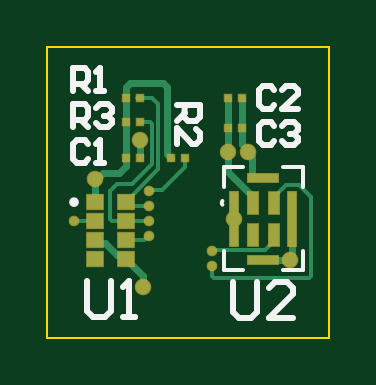
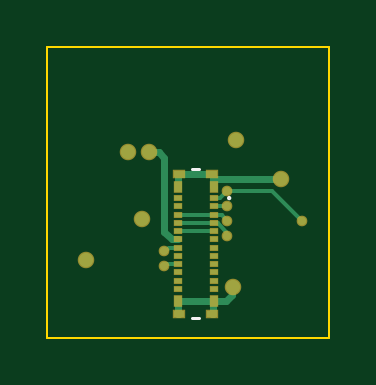
Circuit board: 9 layer files. Board 11.9 x 12.3 mm.
- bottom_copper: Lumos_Probe.GBL (2682 bytes)
- bottom_silk: Lumos_Probe.GBO (418 bytes)
- paste: Lumos_Probe.GBP (948 bytes)
- bottom_mask: Lumos_Probe.GBS (1285 bytes)
- outline: Lumos_Probe.GM1 (397 bytes)
- top_copper: Lumos_Probe.GTL (3795 bytes)
- top_silk: Lumos_Probe.GTO (2613 bytes)
- paste: Lumos_Probe.GTP (707 bytes)
- top_mask: Lumos_Probe.GTS (1424 bytes)

=== bottom_copper: Lumos_Probe.GBL ===
G04*
G04 #@! TF.GenerationSoftware,Altium Limited,Altium Designer,26.3.0 (6)*
G04*
G04 Layer_Physical_Order=4*
G04 Layer_Color=16711680*
%FSLAX44Y44*%
%MOMM*%
G71*
G04*
G04 #@! TF.SameCoordinates,41C90B2F-4F5D-4019-9CA7-D3A1E023C9F7*
G04*
G04*
G04 #@! TF.FilePolarity,Positive*
G04*
G01*
G75*
%ADD25C,0.1500*%
%ADD26C,0.3000*%
%ADD27C,0.3500*%
%ADD28C,0.6000*%
%ADD29R,0.4200X0.3000*%
%ADD30R,0.3200X0.4600*%
%ADD31R,0.3200X0.1800*%
D25*
X53340Y67310D02*
X72390D01*
X75560Y64140D01*
X78240D01*
X98519Y35560D02*
X99060D01*
X97939Y36140D02*
X98519Y35560D01*
X93240Y36140D02*
X97939D01*
X98519Y41910D02*
X99060D01*
X97289Y43140D02*
X98519Y41910D01*
X93240Y43140D02*
X97289D01*
X72773Y48643D02*
Y49913D01*
X72390Y48260D02*
X72773Y48643D01*
Y49913D02*
X76350Y53490D01*
X78090D01*
X78240Y53640D01*
X72390Y54610D02*
X74770Y56990D01*
X78090D01*
X72390Y54610D02*
X72390D01*
X78240Y53640D02*
X93240D01*
X72390Y60960D02*
X72560Y60790D01*
X78090D01*
X78240Y60640D01*
X78090Y56990D02*
X78240Y57140D01*
X93240D01*
X78240Y50140D02*
X93240D01*
X40640Y54610D02*
X53340Y67310D01*
D26*
X105548Y83586D02*
X105760Y83798D01*
X101366Y83586D02*
X105548D01*
X99060Y81280D02*
X101366Y83586D01*
X99060Y49925D02*
Y81280D01*
X95876Y46740D02*
X99060Y49925D01*
X93340Y46740D02*
X95876D01*
X72815Y20740D02*
X78240D01*
X70424Y23131D02*
X72815Y20740D01*
X78340Y69140D02*
Y72390D01*
X78240Y69040D02*
X78340Y69140D01*
Y72390D02*
Y74540D01*
X93140Y69140D02*
Y74540D01*
Y69140D02*
X93240Y69040D01*
X78340Y20740D02*
X93240D01*
X78740Y74540D02*
X92740D01*
X93140Y15240D02*
Y20640D01*
X78340Y15240D02*
Y20640D01*
Y15240D02*
X78740D01*
X78340Y74540D02*
X78740D01*
X92740Y15240D02*
X93140D01*
Y20640D02*
X93240Y20740D01*
X70424Y23131D02*
Y26096D01*
X69850Y26670D02*
X70424Y26096D01*
X49530Y72390D02*
X78340D01*
D27*
X72390Y67310D02*
D03*
X99060Y41910D02*
D03*
Y35560D02*
D03*
X72390Y48260D02*
D03*
Y60960D02*
D03*
Y54610D02*
D03*
X40640D02*
D03*
D28*
X132080Y38100D02*
D03*
X105760Y83798D02*
D03*
X114300Y83820D02*
D03*
X108394Y55372D02*
D03*
X49530Y72390D02*
D03*
X68580Y88900D02*
D03*
X69850Y26670D02*
D03*
D29*
X92740Y15240D02*
D03*
X78740D02*
D03*
Y74540D02*
D03*
X92740D02*
D03*
D30*
X93240Y20740D02*
D03*
X78240D02*
D03*
Y69040D02*
D03*
X93240D02*
D03*
D31*
X78240Y25640D02*
D03*
X93240D02*
D03*
X78240Y29140D02*
D03*
X93240D02*
D03*
X78240Y32640D02*
D03*
X93240D02*
D03*
X78240Y36140D02*
D03*
X93240D02*
D03*
X78240Y39640D02*
D03*
X93240D02*
D03*
X78240Y43140D02*
D03*
X93240D02*
D03*
X78240Y46640D02*
D03*
X93240D02*
D03*
X78240Y50140D02*
D03*
X93240D02*
D03*
X78240Y53640D02*
D03*
X93240D02*
D03*
X78240Y57140D02*
D03*
X93240D02*
D03*
X78240Y60640D02*
D03*
X93240D02*
D03*
X78240Y64140D02*
D03*
X93240D02*
D03*
M02*

=== bottom_silk: Lumos_Probe.GBO ===
G04*
G04 #@! TF.GenerationSoftware,Altium Limited,Altium Designer,26.3.0 (6)*
G04*
G04 Layer_Color=32896*
%FSLAX44Y44*%
%MOMM*%
G71*
G04*
G04 #@! TF.SameCoordinates,41C90B2F-4F5D-4019-9CA7-D3A1E023C9F7*
G04*
G04*
G04 #@! TF.FilePolarity,Positive*
G04*
G01*
G75*
%ADD35C,0.1000*%
%ADD36C,0.1270*%
D35*
X72140Y64140D02*
G03*
X72140Y64140I-500J0D01*
G01*
D36*
X84240Y76440D02*
X87240D01*
X84240Y13340D02*
X87240D01*
M02*

=== paste: Lumos_Probe.GBP ===
G04*
G04 #@! TF.GenerationSoftware,Altium Limited,Altium Designer,26.3.0 (6)*
G04*
G04 Layer_Color=128*
%FSLAX44Y44*%
%MOMM*%
G71*
G04*
G04 #@! TF.SameCoordinates,41C90B2F-4F5D-4019-9CA7-D3A1E023C9F7*
G04*
G04*
G04 #@! TF.FilePolarity,Positive*
G04*
G01*
G75*
%ADD29R,0.4200X0.3000*%
%ADD30R,0.3200X0.4600*%
%ADD31R,0.3200X0.1800*%
D29*
X92740Y15240D02*
D03*
X78740D02*
D03*
Y74540D02*
D03*
X92740D02*
D03*
D30*
X93240Y20740D02*
D03*
X78240D02*
D03*
Y69040D02*
D03*
X93240D02*
D03*
D31*
X78240Y25640D02*
D03*
X93240D02*
D03*
X78240Y29140D02*
D03*
X93240D02*
D03*
X78240Y32640D02*
D03*
X93240D02*
D03*
X78240Y36140D02*
D03*
X93240D02*
D03*
X78240Y39640D02*
D03*
X93240D02*
D03*
X78240Y43140D02*
D03*
X93240D02*
D03*
X78240Y46640D02*
D03*
X93240D02*
D03*
X78240Y50140D02*
D03*
X93240D02*
D03*
X78240Y53640D02*
D03*
X93240D02*
D03*
X78240Y57140D02*
D03*
X93240D02*
D03*
X78240Y60640D02*
D03*
X93240D02*
D03*
X78240Y64140D02*
D03*
X93240D02*
D03*
M02*

=== bottom_mask: Lumos_Probe.GBS ===
G04*
G04 #@! TF.GenerationSoftware,Altium Limited,Altium Designer,26.3.0 (6)*
G04*
G04 Layer_Color=16711935*
%FSLAX44Y44*%
%MOMM*%
G71*
G04*
G04 #@! TF.SameCoordinates,41C90B2F-4F5D-4019-9CA7-D3A1E023C9F7*
G04*
G04*
G04 #@! TF.FilePolarity,Negative*
G04*
G01*
G75*
%ADD20C,0.4500*%
%ADD21C,0.7000*%
%ADD32R,0.5216X0.4016*%
%ADD33R,0.3962X0.5362*%
%ADD34R,0.3962X0.2562*%
D20*
X72390Y67310D02*
D03*
X99060Y41910D02*
D03*
Y35560D02*
D03*
X72390Y48260D02*
D03*
Y60960D02*
D03*
Y54610D02*
D03*
X40640D02*
D03*
D21*
X132080Y38100D02*
D03*
X105760Y83798D02*
D03*
X114300Y83820D02*
D03*
X108394Y55372D02*
D03*
X49530Y72390D02*
D03*
X68580Y88900D02*
D03*
X69850Y26670D02*
D03*
D32*
X92740Y15240D02*
D03*
X78740D02*
D03*
Y74540D02*
D03*
X92740D02*
D03*
D33*
X93240Y20740D02*
D03*
X78240D02*
D03*
Y69040D02*
D03*
X93240D02*
D03*
D34*
X78240Y25640D02*
D03*
X93240D02*
D03*
X78240Y29140D02*
D03*
X93240D02*
D03*
X78240Y32640D02*
D03*
X93240D02*
D03*
X78240Y36140D02*
D03*
X93240D02*
D03*
X78240Y39640D02*
D03*
X93240D02*
D03*
X78240Y43140D02*
D03*
X93240D02*
D03*
X78240Y46640D02*
D03*
X93240D02*
D03*
X78240Y50140D02*
D03*
X93240D02*
D03*
X78240Y53640D02*
D03*
X93240D02*
D03*
X78240Y57140D02*
D03*
X93240D02*
D03*
X78240Y60640D02*
D03*
X93240D02*
D03*
X78240Y64140D02*
D03*
X93240D02*
D03*
M02*

=== outline: Lumos_Probe.GM1 ===
G04*
G04 #@! TF.GenerationSoftware,Altium Limited,Altium Designer,26.3.0 (6)*
G04*
G04 Layer_Color=65280*
%FSLAX44Y44*%
%MOMM*%
G71*
G04*
G04 #@! TF.SameCoordinates,41C90B2F-4F5D-4019-9CA7-D3A1E023C9F7*
G04*
G04*
G04 #@! TF.FilePolarity,Positive*
G04*
G01*
G75*
%ADD35C,0.1000*%
D35*
X29210Y5080D02*
X148590D01*
X29210Y128270D02*
X148590D01*
Y5080D02*
Y128270D01*
X29210Y5080D02*
Y128270D01*
M02*

=== top_copper: Lumos_Probe.GTL ===
G04*
G04 #@! TF.GenerationSoftware,Altium Limited,Altium Designer,26.3.0 (6)*
G04*
G04 Layer_Physical_Order=1*
G04 Layer_Color=255*
%FSLAX44Y44*%
%MOMM*%
G71*
G04*
G04 #@! TF.SameCoordinates,41C90B2F-4F5D-4019-9CA7-D3A1E023C9F7*
G04*
G04*
G04 #@! TF.FilePolarity,Positive*
G04*
G01*
G75*
%ADD13R,0.6900X0.5900*%
%ADD14R,0.3000X0.3000*%
%ADD22R,0.4064X0.9398*%
%ADD23R,1.2954X0.3556*%
%ADD24R,0.3556X2.3114*%
%ADD25C,0.1500*%
%ADD26C,0.3000*%
%ADD27C,0.3500*%
%ADD28C,0.6000*%
D13*
X62320Y46430D02*
D03*
X49520D02*
D03*
X62320Y38430D02*
D03*
X49520Y62430D02*
D03*
Y54430D02*
D03*
Y38430D02*
D03*
X62320Y54430D02*
D03*
Y62430D02*
D03*
D14*
X68580Y96520D02*
D03*
X62580D02*
D03*
Y81280D02*
D03*
X68580D02*
D03*
X105760Y106680D02*
D03*
X111760D02*
D03*
X105760Y93980D02*
D03*
X111760D02*
D03*
X68580Y106680D02*
D03*
X62580D02*
D03*
X87630Y81280D02*
D03*
X81630D02*
D03*
D22*
X125159Y62135D02*
D03*
X116142D02*
D03*
X125159Y48609D02*
D03*
X116142D02*
D03*
D23*
X120650Y72644D02*
D03*
Y38100D02*
D03*
D24*
X108394Y55372D02*
D03*
X132906D02*
D03*
D25*
X72390Y67310D02*
X72580Y67500D01*
X77660D01*
X87630Y77470D01*
X99215Y42065D02*
X121281D01*
X99060Y41910D02*
X99215Y42065D01*
X123876Y44660D02*
Y47327D01*
X121281Y42065D02*
X123876Y44660D01*
X99060Y31359D02*
Y35560D01*
Y31359D02*
X99939Y30480D01*
X140091D01*
X140970Y31359D01*
Y64770D01*
X135890Y69850D02*
X140970Y64770D01*
X130207Y69850D02*
X135890D01*
X125159Y64802D02*
X130207Y69850D01*
X125159Y62135D02*
Y64802D01*
X123876Y47327D02*
X125159Y48609D01*
X70019Y46430D02*
X71849Y48260D01*
X62320Y46430D02*
X70019D01*
X71849Y48260D02*
X72390D01*
X63790Y60960D02*
X72390D01*
X62320Y62430D02*
X63790Y60960D01*
X68580Y106680D02*
X73660D01*
X62500Y54610D02*
X72390D01*
X62320Y54430D02*
X62500Y54610D01*
X40640D02*
X49340D01*
X72781Y96520D02*
X73660Y95641D01*
X68580Y96520D02*
X72781D01*
X73660Y78740D02*
Y95641D01*
X64928Y70008D02*
X73660Y78740D01*
X67310Y106680D02*
X68580D01*
X76200Y76310D02*
Y104140D01*
X73660Y106680D02*
X76200Y104140D01*
X58578Y70008D02*
X64928D01*
X55880Y67310D02*
X58578Y70008D01*
X55880Y55309D02*
Y67310D01*
Y55309D02*
X56759Y54430D01*
X62320D01*
Y62430D02*
X62820D01*
X65020Y64630D01*
Y65130D01*
X76200Y76310D01*
X87630Y77470D02*
Y81280D01*
X49340Y54610D02*
X49520Y54430D01*
D26*
X120650Y38100D02*
X132080D01*
X132627Y38647D02*
Y55094D01*
X132080Y38100D02*
X132627Y38647D01*
X105760Y83798D02*
Y93980D01*
X111760Y87077D02*
Y106680D01*
Y87077D02*
X114300Y84537D01*
Y83008D02*
Y84537D01*
X115673Y72922D02*
Y81635D01*
X114300Y83008D02*
X115673Y81635D01*
X132627Y55094D02*
X132906Y55372D01*
X105760Y93980D02*
Y106680D01*
Y75183D02*
Y83798D01*
Y75183D02*
X115610Y65334D01*
Y62667D02*
Y65334D01*
Y62667D02*
X116142Y62135D01*
X115951Y72644D02*
X120650D01*
X115673Y72922D02*
X115951Y72644D01*
X64337Y113030D02*
X78253D01*
X80010Y82900D02*
Y111273D01*
X78253Y113030D02*
X80010Y111273D01*
Y82900D02*
X81630Y81280D01*
X62320Y38430D02*
X62820D01*
X64270Y36980D01*
Y36480D02*
X69662Y31088D01*
Y26858D02*
X69850Y26670D01*
X64270Y36480D02*
Y36980D01*
X69662Y26858D02*
Y31088D01*
X62580Y81280D02*
Y96520D01*
Y77820D02*
Y81280D01*
X50247Y72390D02*
X52787Y74930D01*
X59690D01*
X49530Y72390D02*
X50247D01*
X49525Y62435D02*
Y72385D01*
X49520Y62430D02*
X49525Y62435D01*
X59690Y74930D02*
X62580Y77820D01*
X68580Y81280D02*
Y88900D01*
X62580Y96520D02*
Y106680D01*
Y111273D01*
X64337Y113030D01*
X60870Y39880D02*
X62320Y38430D01*
X53445Y44980D02*
X58545Y39880D01*
X50970Y44980D02*
X53445D01*
X49520Y46430D02*
X50970Y44980D01*
X58545Y39880D02*
X60870D01*
D27*
X72390Y67310D02*
D03*
X99060Y41910D02*
D03*
Y35560D02*
D03*
X72390Y48260D02*
D03*
Y60960D02*
D03*
Y54610D02*
D03*
X40640D02*
D03*
D28*
X132080Y38100D02*
D03*
X105760Y83798D02*
D03*
X114300Y83820D02*
D03*
X108394Y55372D02*
D03*
X49530Y72390D02*
D03*
X68580Y88900D02*
D03*
X69850Y26670D02*
D03*
M02*

=== top_silk: Lumos_Probe.GTO ===
G04*
G04 #@! TF.GenerationSoftware,Altium Limited,Altium Designer,26.3.0 (6)*
G04*
G04 Layer_Color=65535*
%FSLAX44Y44*%
%MOMM*%
G71*
G04*
G04 #@! TF.SameCoordinates,41C90B2F-4F5D-4019-9CA7-D3A1E023C9F7*
G04*
G04*
G04 #@! TF.FilePolarity,Positive*
G04*
G01*
G75*
%ADD10C,0.2000*%
%ADD11C,0.1524*%
%ADD12C,0.2540*%
D10*
X41475Y62430D02*
G03*
X41475Y62430I-1000J0D01*
G01*
D11*
X103289Y62905D02*
G03*
X103289Y61364I1010J-770D01*
G01*
X103886Y33655D02*
X112183D01*
X137414D02*
Y41913D01*
X129117Y77089D02*
X137414D01*
X103886Y68831D02*
Y77089D01*
X137414Y68831D02*
Y77089D01*
X103886Y33655D02*
Y41913D01*
Y77089D02*
X112183D01*
X129117Y33655D02*
X137414D01*
D12*
X45813Y29208D02*
X45813Y16512D01*
X48352Y13973D01*
X53431Y13973D01*
X55970Y16512D01*
X55970Y29207D01*
X61048Y13972D02*
X66126Y13972D01*
X63587Y13972D01*
X63588Y29207D01*
X61048Y26668D01*
X107954Y28651D02*
Y15955D01*
X110493Y13415D01*
X115572D01*
X118111Y15955D01*
Y28651D01*
X133346Y13415D02*
X123189D01*
X133346Y23572D01*
Y26111D01*
X130807Y28651D01*
X125728D01*
X123189Y26111D01*
X39929Y94064D02*
Y104060D01*
X44928D01*
X46594Y102394D01*
Y99062D01*
X44928Y97396D01*
X39929D01*
X43262D02*
X46594Y94064D01*
X49926Y102394D02*
X51592Y104060D01*
X54925D01*
X56591Y102394D01*
Y100728D01*
X54925Y99062D01*
X53258D01*
X54925D01*
X56591Y97396D01*
Y95730D01*
X54925Y94064D01*
X51592D01*
X49926Y95730D01*
X46595Y87152D02*
X44929Y88818D01*
X41596Y88817D01*
X39931Y87150D01*
X39933Y80485D01*
X41600Y78820D01*
X44932Y78821D01*
X46598Y80488D01*
X49931Y78823D02*
X53263Y78824D01*
X51597Y78823D01*
X51593Y88820D01*
X49928Y87153D01*
X125334Y110012D02*
X123668Y111678D01*
X120336D01*
X118669Y110012D01*
Y103348D01*
X120336Y101682D01*
X123668D01*
X125334Y103348D01*
X135331Y101682D02*
X128666D01*
X135331Y108346D01*
Y110012D01*
X133665Y111678D01*
X130332D01*
X128666Y110012D01*
X125334Y94772D02*
X123668Y96438D01*
X120336D01*
X118669Y94772D01*
Y88108D01*
X120336Y86442D01*
X123668D01*
X125334Y88108D01*
X128666Y94772D02*
X130332Y96438D01*
X133665D01*
X135331Y94772D01*
Y93106D01*
X133665Y91440D01*
X131998D01*
X133665D01*
X135331Y89774D01*
Y88108D01*
X133665Y86442D01*
X130332D01*
X128666Y88108D01*
X39929Y109302D02*
Y119298D01*
X44928D01*
X46594Y117632D01*
Y114300D01*
X44928Y112634D01*
X39929D01*
X43262D02*
X46594Y109302D01*
X49926D02*
X53258D01*
X51592D01*
Y119298D01*
X49926Y117632D01*
X83931Y103598D02*
X93927Y103563D01*
X93910Y98565D01*
X92238Y96904D01*
X88906Y96916D01*
X87246Y98588D01*
X87263Y103586D01*
X87251Y100254D02*
X83907Y96933D01*
X83873Y86937D02*
X83896Y93601D01*
X90537Y86913D01*
X92203Y86908D01*
X93875Y88568D01*
X93887Y91900D01*
X92226Y93572D01*
M02*

=== paste: Lumos_Probe.GTP ===
G04*
G04 #@! TF.GenerationSoftware,Altium Limited,Altium Designer,26.3.0 (6)*
G04*
G04 Layer_Color=8421504*
%FSLAX44Y44*%
%MOMM*%
G71*
G04*
G04 #@! TF.SameCoordinates,41C90B2F-4F5D-4019-9CA7-D3A1E023C9F7*
G04*
G04*
G04 #@! TF.FilePolarity,Positive*
G04*
G01*
G75*
%ADD13R,0.6900X0.5900*%
%ADD14R,0.3000X0.3000*%
D13*
X62320Y46430D02*
D03*
X49520D02*
D03*
X62320Y38430D02*
D03*
X49520Y62430D02*
D03*
Y54430D02*
D03*
Y38430D02*
D03*
X62320Y54430D02*
D03*
Y62430D02*
D03*
D14*
X68580Y96520D02*
D03*
X62580D02*
D03*
Y81280D02*
D03*
X68580D02*
D03*
X105760Y106680D02*
D03*
X111760D02*
D03*
X105760Y93980D02*
D03*
X111760D02*
D03*
X68580Y106680D02*
D03*
X62580D02*
D03*
X87630Y81280D02*
D03*
X81630D02*
D03*
M02*

=== top_mask: Lumos_Probe.GTS ===
G04*
G04 #@! TF.GenerationSoftware,Altium Limited,Altium Designer,26.3.0 (6)*
G04*
G04 Layer_Color=8388736*
%FSLAX44Y44*%
%MOMM*%
G71*
G04*
G04 #@! TF.SameCoordinates,41C90B2F-4F5D-4019-9CA7-D3A1E023C9F7*
G04*
G04*
G04 #@! TF.FilePolarity,Negative*
G04*
G01*
G75*
%ADD15R,0.7900X0.6900*%
%ADD16R,0.5080X1.0414*%
%ADD17R,1.3970X0.4572*%
%ADD18R,0.4572X2.4130*%
%ADD19R,0.4000X0.4000*%
%ADD20C,0.4500*%
%ADD21C,0.7000*%
G36*
X120650Y53594D02*
D01*
D01*
D01*
D01*
D01*
D01*
D01*
D01*
D02*
G37*
G36*
Y57150D02*
D01*
D01*
D01*
D01*
D01*
D01*
D01*
D01*
D02*
G37*
D15*
X62320Y46430D02*
D03*
X49520D02*
D03*
X62320Y38430D02*
D03*
X49520Y62430D02*
D03*
Y54430D02*
D03*
Y38430D02*
D03*
X62320Y54430D02*
D03*
Y62430D02*
D03*
D16*
X125159Y62135D02*
D03*
X116142D02*
D03*
X125159Y48609D02*
D03*
X116142D02*
D03*
D17*
X120650Y72644D02*
D03*
Y38100D02*
D03*
D18*
X108394Y55372D02*
D03*
X132906D02*
D03*
D19*
X68580Y96520D02*
D03*
X62580D02*
D03*
Y81280D02*
D03*
X68580D02*
D03*
X105760Y106680D02*
D03*
X111760D02*
D03*
X105760Y93980D02*
D03*
X111760D02*
D03*
X68580Y106680D02*
D03*
X62580D02*
D03*
X87630Y81280D02*
D03*
X81630D02*
D03*
D20*
X72390Y67310D02*
D03*
X99060Y41910D02*
D03*
Y35560D02*
D03*
X72390Y48260D02*
D03*
Y60960D02*
D03*
Y54610D02*
D03*
X40640D02*
D03*
D21*
X132080Y38100D02*
D03*
X105760Y83798D02*
D03*
X114300Y83820D02*
D03*
X108394Y55372D02*
D03*
X49530Y72390D02*
D03*
X68580Y88900D02*
D03*
X69850Y26670D02*
D03*
M02*
